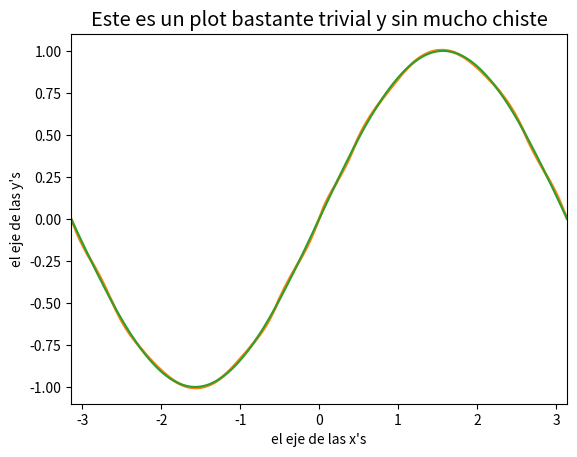
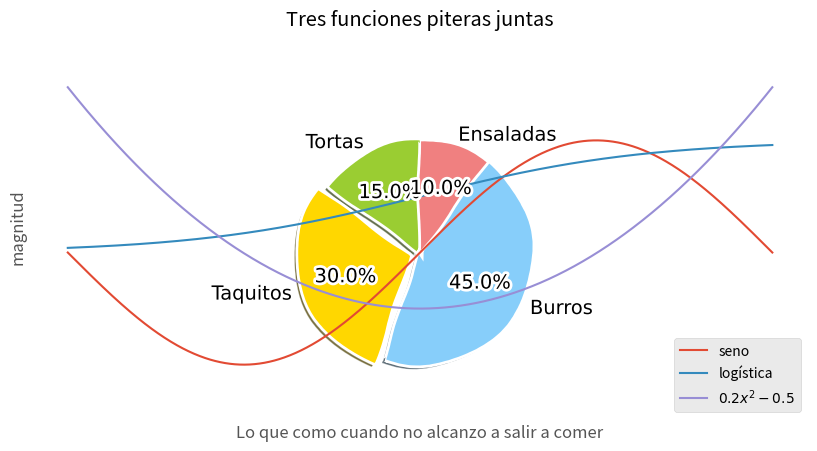
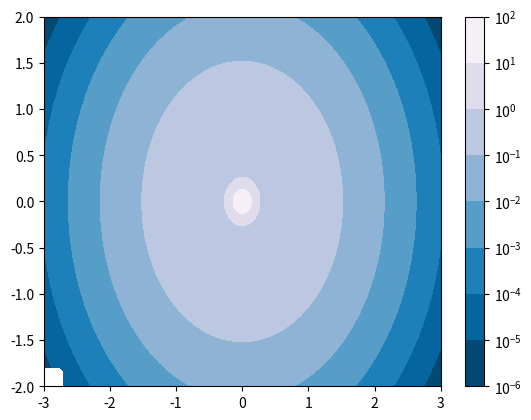
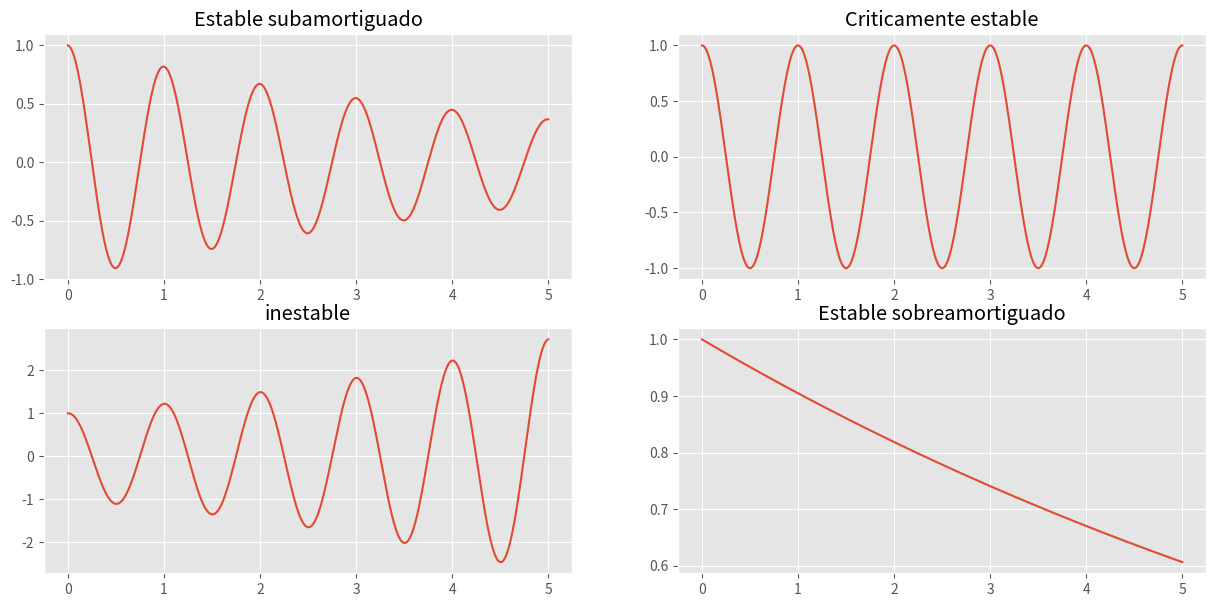

The script that saved these images, in order:
import numpy as np
import matplotlib.pyplot as plt

# Para insertar las gráficas dentro del entorno
%matplotlib inline

np.array

%time sum([x for x in range(100000)])

%prun sum([x for x in range(100000)])

%quickref

# Crea un objeto vector
vector_a = np.array([1, 3.1416, 40, 0, 2, 5])
print("vector a = " )
print(vector_a)

# Crea una matriz
matriz_A = np.array([[1, 2], [3, 4], [5, 6]])
print("matriz A = ") 
print(matriz_A)

type(matriz_A)

vZ = np.zeros(5)
print("Un vector de ceros con 5 valores")
print(vZ)

mO = np.ones((3, 10))
print("Una matriz de 3 x 10 de puron unos")
print(mO)

va = np.arange(10)
print("va = ", va)

vb = np.arange(20,-10,-5)
print(f"vb = {vb}")

print("Una matriz de ceros de las dimensiones de mO:")
print(np.zeros_like(mO))

mA = np.random.rand(5, 12)
print("Y una matriz con números aleatorios bajo una distribución uniforme entre 0 y 1")
print(mA)

# Introduce aqui tus respuestas

#Recuerda probar con el autocompletado de las celdas, así como la documentación en linea



# Vamos a generar varios ndarrays
a = np.array([[1, 2, 3], [4, 5, 6]])
b = np.random.rand(2, 3)

print("a = ")
print(a)

print("b = ")
print(b)

print("Suma de todos los números de b")
print(b.sum())
print(np.sum(b))

print("Media de cada columna de a")
print(a.mean(axis=0))
print(np.mean(a, axis=0))

print("Transpuesta de a")
print(a.transpose())
print(a.T)

print("10 * b = ")
print(10 * b)

print("a * b =")
print(a * b)

print("2 elevado a la matriz a")
print(np.power(2, a))

print("a elevada al cuadrado (elemento a elemento)")
print(np.power(a, 2))

print("Producto punto de a con b transpuesta")
print(a.dot(b.T))
print(np.dot(a, b.T))
print(a @ b.T)

print("a.dot(b) debería dar error")
print(a.T @ b)

#Generamos el ndarray
a = np.arange(100)

# Checamos algunas propiedades
print("El número de dimensiones de a es: ", a.ndim)
print("Y su forma es ", a.shape)
print("Y tiene ", a.size, " elementos")

#Generamos algunos ndarrays a partir de a
b, c = a[:20], a[20:]
d, e = a[-1:-10:-1], a[10:11]
f = a[::-1]
g = a[a % 5 == 0]
h = f[[1, 15, 60]]

# Ahora trata de inferir que es lo que debe contener cada array b, c, d, e, f, g, h sin hacer ninguna prueba.

# Agrega ahora los print que consideres necesarios para verificar que valores tiene b, c, d, e, f, g, h 

h

#Generamos un arreglo con 100 valores equiespaciados del seno desde 0 a 2$\pi$
a = np.sin(np.linspace(0, 2 * np.pi, 100))

#Lo convertimos en una matriz de 10 por *lo que sea* (-1), donde *lo que sea* es 10 en este caso, 
b = a.reshape((10, -1))
print("b queda como: ")
print(b)
print("donde b tiene ", b.ndim, " dimensiones, con una forma ", b.shape, "y con ", b.size, " elementos.")

#Si queremos convertir un ndarray a un array de una sola dimension (desenrrollar la matriz podría ser el término)
c = b.ravel()

print("La diferencia absoluta de a y c sería")
print(np.sum(np.abs(a - c)))

# Si queremos hacer que un vector se comporte como un vector renglon
a = np.arange(30).reshape(1,-1)
print("a es de forma ", a.shape)

# Y si queremos que sea un vector columna hacemos esto
b = np.linspace(30, 35, 30).reshape(-1,1)
print("b es de forma ", b.shape)

# Y para hacer una concatenacion de columnas entonces utilizamps la forma especial np._[]
c = np.c_[a.T, b]
print("c es de forma ", c.shape)

#Y una concatenación de renglones es por lo tanto
d = np.r_[a.T, b]
print("d es de forma ", d.shape)

# Escribe aqui tu código

# Vamos a hacerlo pasito a pasito

# Primero obtenemos un vector x
x = np.linspace(-np.pi, np.pi, 1000)

# Luego obtenemos un vector y bastante trivial
y = np.sin(x)

# Y ahora hacemos una gráfica bastante básica de x y y
plt.plot(x, y)
plt.xlabel("el eje de las x's")
plt.ylabel("el eje de las y's")
plt.title("Este es un plot bastante trivial y sin mucho chiste")

# Bueno como la gráfica no esta muy bien a lo mejor se ve mejor si modificamos los limites de los ejes
plt.axis([-3.1416, 3.1416, -1.1, 1.1])
plt.show()

with plt.xkcd():
    plt.plot(x, y)
    plt.xlabel("el eje de las x's")
    plt.ylabel("el eje de las y's")
    plt.title("Este es un plot bastante trivial y sin mucho chiste")
    plt.axis([-3.1416, 3.1416, -1.1, 1.1])
    plt.show()

with plt.style.context(('ggplot')):
    plt.plot(x, y)
    plt.xlabel("el eje de las x's")
    plt.ylabel("el eje de las y's")
    plt.title("Este es un plot bastante trivial y sin mucho chiste")
    plt.axis([-3.1416, 3.1416, -1.1, 1.1])
    plt.show()

with plt.style.context(('ggplot')):

  fig = plt.figure(figsize=(10, 5))

  plt.plot(x, np.sin(x), label='seno')
  plt.plot(x, 1/(1 + np.exp(-x)), label=u"logística")
  plt.plot(x, (0.2 * x * x) - 0.5, label=r'$0.2 x^2 - 0.5$')

  plt.axis([-3.1416, 3.1416, -1.1, 1.4])

  plt.title("Tres funciones piteras juntas")
  plt.xlabel(r"$\theta$ (rad)")
  plt.ylabel("magnitud")

  plt.legend(loc=0)

  plt.show()

labels = 'Tortas', 'Taquitos', 'Burros', 'Ensaladas'
porcentajes = [15, 30, 45, 10]
colores = ['yellowgreen', 'gold', 'lightskyblue', 'lightcoral']
separa = (0, 0.1, 0, 0) # solo separa la segunda rebanada (i.e. 'Taquitos')

with plt.xkcd():
    plt.pie(porcentajes, explode=separa, labels=labels, colors=colores, autopct='%1.1f%%', shadow=True, startangle=90)
    plt.axis('equal') #Para que el pay se vea como un círculo
    plt.xlabel(u'Lo que como cuando no alcanzo a salir a comer')
    plt.show()


from matplotlib import ticker, cm

N = 100
x = np.linspace(-3.0, 3.0, N)
y = np.linspace(-2.0, 2.0, N)

X, Y = np.meshgrid(x, y)

# Vamos a crear un valor de Z usando la suma de dos funciones
Z1 = np.exp(-X**2 - Y**2)
Z2 = np.exp(-(X * 10)**2 - (Y * 10)**2)
z = Z1 + 50 * Z2

# ponemos algunos puntos negativos para ver los problemas que pueden causar:
z[:5, :5] = -1

# Esta linea es para evitar un warning, pero se puede quitar para ver
# que avisa el sistema.
z = np.ma.masked_where(z <= 0, z)


# Automatic selection of levels works; setting the
# log locator tells contourf to use a log scale:
fig, ax = plt.subplots()
cs = ax.contourf(X, Y, z, locator=ticker.LogLocator(), cmap=cm.PuBu_r)

# Tambien se pueden ajustar los niveles de forma manual
# levs = np.linspace(0, z.max(), 200)
# cs = ax.contourf(X, Y, z, levs)

cbar = fig.colorbar(cs)

plt.show()

x = np.linspace(0, 5, 1000)
y1 = np.exp(-0.2 * x) * np.cos(2 * np.pi * x)
y2 = np.cos(2 * np.pi * x)
y3 = np.exp(0.2 * x) * np.cos(2 * np.pi * x)
y4 = np.exp(-0.1 * x)

with plt.style.context(('ggplot')):
  plt.figure(figsize=(15,7))

  plt.subplot(2, 2, 1)
  plt.plot(x, y1)
  plt.title('Estable subamortiguado')

  plt.subplot(2, 2, 2)
  plt.plot(x, y2)
  plt.title('Criticamente estable')

  plt.subplot(2, 2, 3)
  plt.plot(x, y3)
  plt.title('inestable')

  plt.subplot(2, 2, 4)
  plt.plot(x, y4)
  plt.title('Estable sobreamortiguado')
  
  plt.show()

#Agrega aqui el primer problema y resuelve cada problema en una celda independiente.